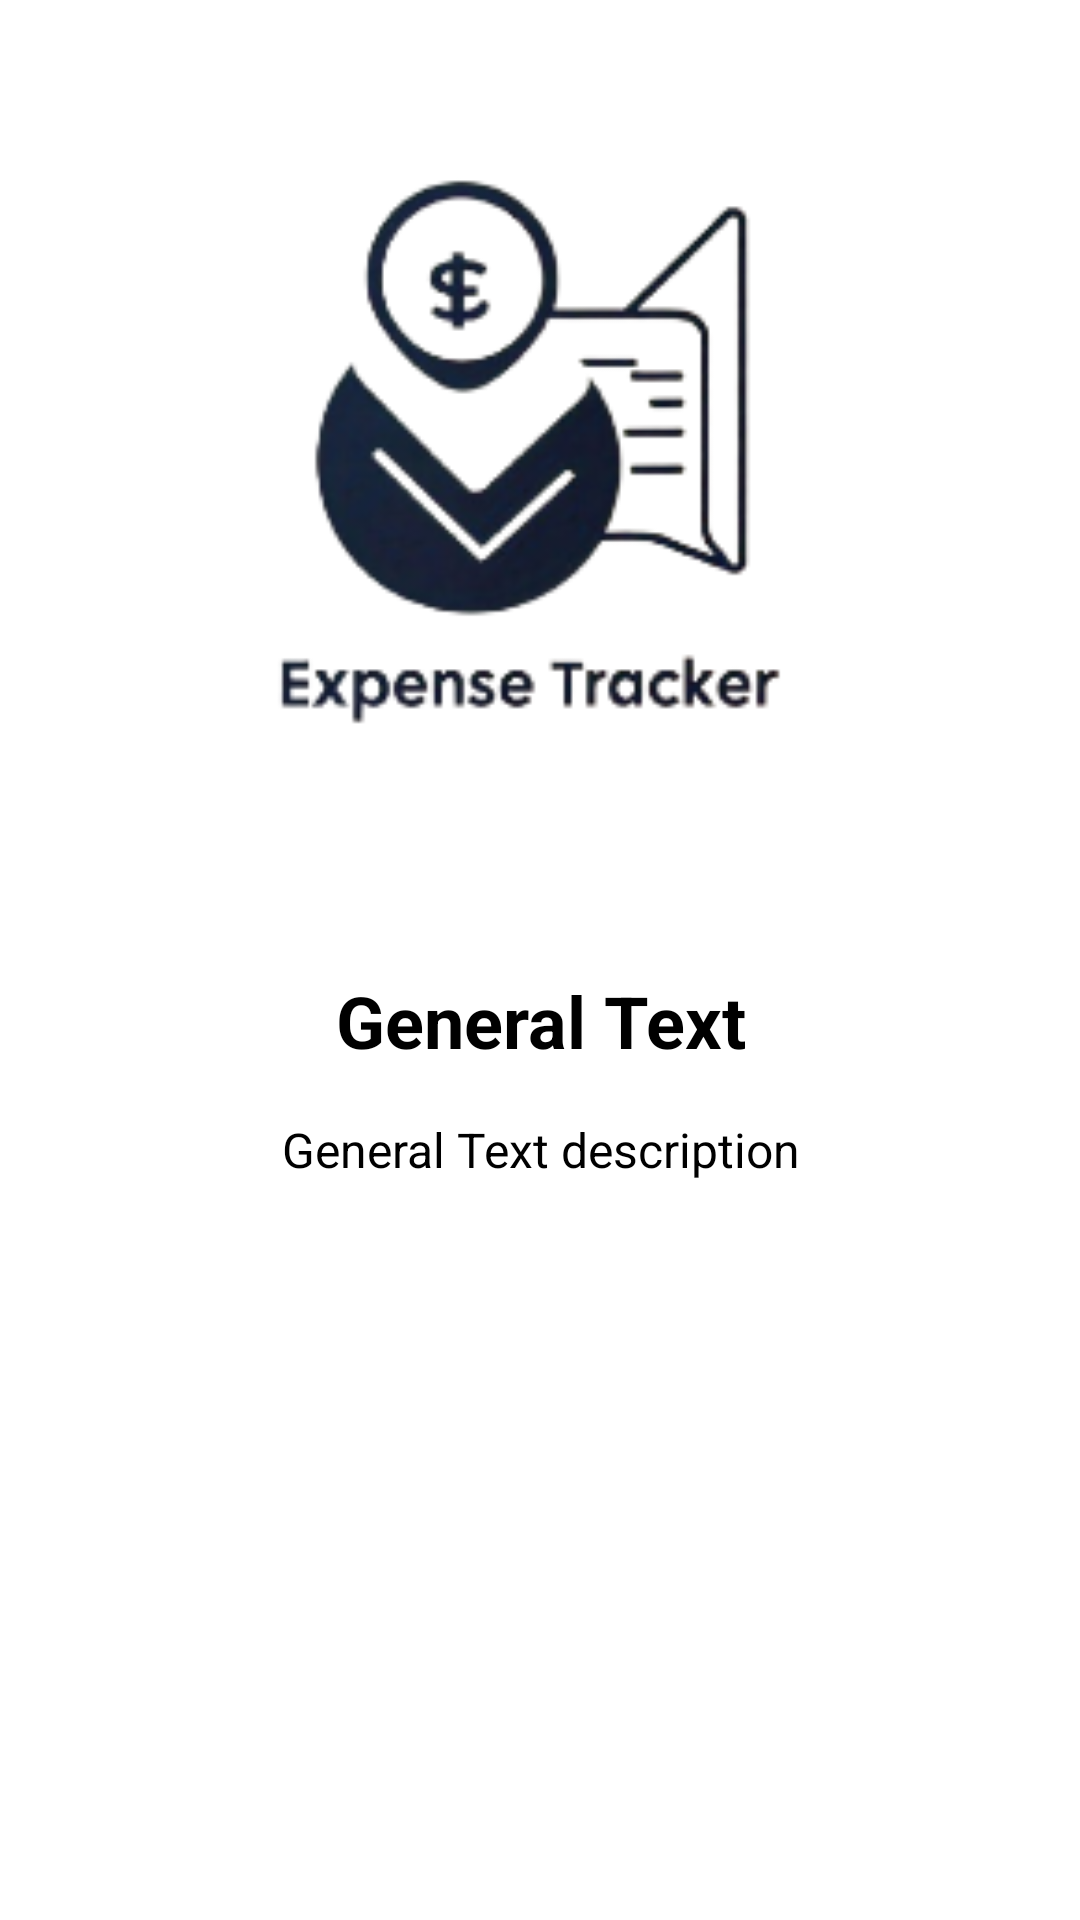

Reconstruct the res/layout file that produces this screen, plus the resources it refers to.
<!-- AndroidManifest.xml: application theme Theme.ExpenceTracker -->
<!-- res/layout/walk_through_container.xml -->
<?xml version="1.0" encoding="utf-8"?>
<LinearLayout xmlns:android="http://schemas.android.com/apk/res/android"
    android:layout_width="match_parent"
    android:orientation="vertical"
    android:layout_margin="32dp"
    android:layout_height="match_parent">
    <ImageView
        android:id="@+id/imageView"
        android:layout_gravity="center"
        android:layout_width="match_parent"
        android:layout_height="300dp"
        android:src="@drawable/logo"/>
    <TextView
        android:id="@+id/title"
        android:layout_width="match_parent"
        android:layout_height="wrap_content"
        android:text="General Text"
        android:textSize="24sp"
        android:gravity="center"
        android:textColor="@color/black"
        android:textStyle="bold"
        android:layout_marginTop="24dp"/>
    <TextView
        android:id="@+id/description"
        android:layout_width="match_parent"
        android:layout_height="wrap_content"
        android:text="General Text description"
        android:textSize="16sp"
        android:gravity="center"
        android:textColor="@color/black"
        android:layout_marginTop="16dp"/>
</LinearLayout>
<!-- resources referenced by this layout -->
<resources>
  <color name="black">#FF000000</color>
  <!-- drawable logo: png bitmap (drawable, 23070 bytes) -->
  <style name="Theme.ExpenceTracker" parent="Theme.MaterialComponents.DayNight.NoActionBar">
          
          <item name="colorPrimary">@color/purple_500</item>
          <item name="colorPrimaryVariant">@color/purple_700</item>
          <item name="colorOnPrimary">@color/white</item>
          
          <item name="colorSecondary">@color/teal_200</item>
          <item name="colorSecondaryVariant">@color/teal_700</item>
          <item name="colorOnSecondary">@color/black</item>
          
          <item name="android:statusBarColor">?attr/colorPrimaryVariant</item>
          
      </style>
  <color name="purple_500">#FF6200EE</color>
  <color name="purple_700">#FF3700B3</color>
  <color name="white">#FFFFFFFF</color>
  <color name="teal_200">#FF03DAC5</color>
  <color name="teal_700">#FF018786</color>
</resources>
